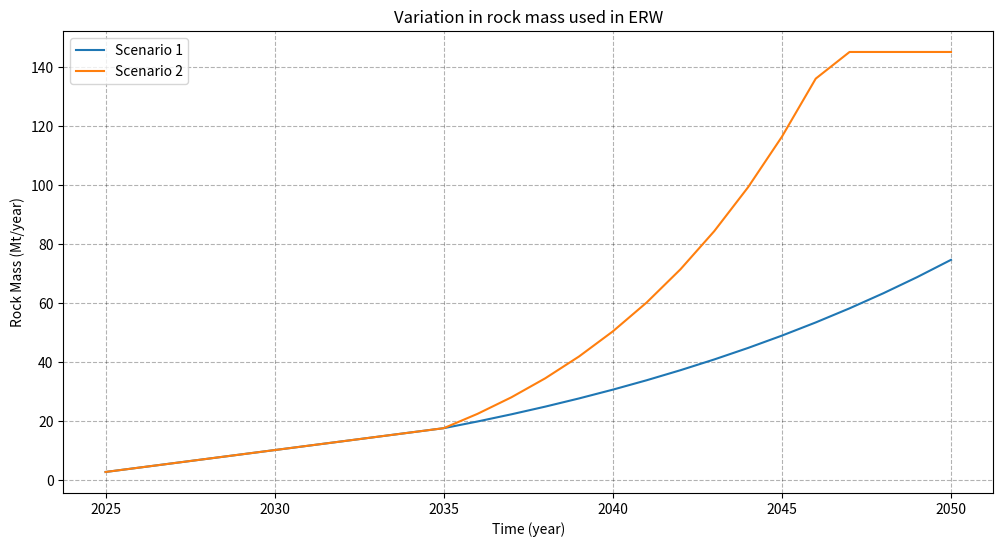

Python code for this plot: (Note: this script raises an exception after producing the figure.)
import numpy as np
import matplotlib.pyplot as plt

# Demand (Without ERW) linearly decrease from 19Mt/yr to 15Mt/yr from 2026-2035 (end of 2025-end of 2034)
demand_change = np.linspace(19,15,11)
demand = np.concatenate([demand_change,np.full(15,15)])

# Extraction (Mt/yr)
Site = 96 #Number of extraction sites
Capacity_initial = 225 * 10**-3 # 225kt/yr in 2025
Capacity_interim = 338 * 10**-3 # 338kt/yr by 2035
supply_interim = np.linspace(Capacity_initial*Site,Capacity_interim*Site,11) # Assume linear propagation
scale_1 = 1.07 # Scaling up after 2035 in scenario 1
scale_2 = 1.15 # Scaling up after 2035 in scenario 2
supply_1 = np.concatenate([supply_interim, Capacity_interim*Site * scale_1**np.arange(1,16)]) # Cap at 100Mt/yr
supply_2 = np.concatenate([supply_interim, Capacity_interim*Site * scale_2**np.arange(1,12), np.full(4,160)]) # Cap at 160Mt/yr

# Net ERW rock
net_1 = supply_1 - demand # Scenario 1
net_2 = supply_2 - demand # Scenario 2

years = np.arange(2025,2051,1)

plt.figure(figsize=(12, 6))
plt.plot(years, net_1, label='Scenario 1')
plt.plot(years, net_2, label ='Scenario 2')
plt.grid(color='black',linestyle='--', alpha=0.3)
plt.legend()
plt.title('Variation in rock mass used in ERW')
plt.xlabel('Time (year)')
plt.ylabel('Rock Mass (Mt/year)')
plt.savefig("output/Mass Rock", bbox_inches='tight')

# Dunite Rock for ERW
net_dunite = np.concatenate([net_1[:11],np.full(15,net_1[10])])

Particle_size = 0.00001 # in m (=10μm)
CDR_bas = 0.292 # CO2 removal potential for Basalt
CDR_dun = 0.795757 # CO2 removal potential for Dunite
W_crag = 8.66076 * 10**-11 # Dissolution rate for Cragmill Basalt in molm^-2s^-1
W_mid = 1.1709 * 10**-10 # Dissolution rate for Middleton Basalt in molm^-2s^-1
W_dun = 7.4545 * 10**-11 # Dissolution rate for Dunite in molm^-2s^-1
V = 57 * 10**-6 # Molar volume m^3mol^-1

# varying rock mass annually (in tonnes) from 2026 to 2050
rock_mass = np.concatenate([np.linspace(5,9,9),np.linspace(10,100,17)])
#rock_mass = np.linspace(125,126,76)

# Function to calculate annuual CO2 removal and the cumulative removal
def removal(size, years, rock_mass, W, R): #Particle size(grained), end of 2025 - end of 2050, rock injection per year, dissolution rate, CO2 capture potential
    dissolution = [] 
    for year in range(years):
        percentage_dissolution = min(((size**3 - (size - 2 * W * V * (year + 1) * 365 * 24 * 3600)**3) / size**3),1) # Calculate fraction of CO2 dissolution to its maximum
                                                                                                                     # Dissolution rate max = 1
        dissolution.append(percentage_dissolution)
    annual_removal = []
    cumulative_removal = []

# Annual
    for year in range(years):
        yearly_removal = 0
        for i in range(year + 1):
            if i == year:
                yearly_removal += rock_mass[i] * R * dissolution[0] #First year
            else:
                yearly_removal += rock_mass[i] * R * (dissolution[year - i] - dissolution[year - i - 1]) #To not double count annual removal by including past removal
        
        annual_removal.append(yearly_removal)
        
# Cumulative
        cumulative_sum = sum(rock_mass[i] * R * dissolution[year - i] for i in range(year + 1))
        cumulative_removal.append(cumulative_sum)

    return annual_removal, cumulative_removal

# Running the function for 26 years (2025–2050)
removal_results_crag_1, cumulative_results_crag_1 = removal(Particle_size, 25, net_1[:26], W_crag, CDR_bas)
removal_results_mid_1, cumulative_results_mid_1 = removal(Particle_size, 25, net_1[:26], W_mid, CDR_bas)
removal_results_crag_2, cumulative_results_crag_2 = removal(Particle_size, 25, net_2[:26], W_crag, CDR_bas)
removal_results_mid_2, cumulative_results_mid_2 = removal(Particle_size, 25, net_2[:26], W_mid, CDR_bas)
removal_results_dun, cumulative_results_dun = removal(Particle_size, 25, net_dunite, W_dun, CDR_dun)

"""
# Display results
print("Annual Removal:")
for year, result in zip(range(2026, 2026 + len(removal_results)), removal_results_crag_1):
    print(f"Year {year}: {result:.4f} MtCO2 removed")

print("\nCumulative Removal:")
for year, result in zip(range(2026, 2026 + len(cumulative_results)), cumulative_results_crag_1):
    print(f"Year {year}: {result:.4f} MtCO2 removed")"""

years = np.arange(2026,2051,1)
plt.figure(figsize=(12, 6))
plt.bar(years, removal_results_mid_2,label='Middleton (scenario 2)')
plt.bar(years, removal_results_crag_2,label='Cragmill (scenario 2)')
plt.bar(years, removal_results_mid_1,label='Middleton (scenario 1)')
plt.bar(years, removal_results_crag_1,label='Cragmill (scenario 1)')
plt.title('Annual CO₂ Capture (2026–2050)', fontsize=16)
plt.xlabel('Year', fontsize=14)
plt.ylabel('CO₂ Capture (MtCO₂)', fontsize=14)
plt.grid(axis='y', linestyle='--', alpha=0.7)
plt.legend()
plt.savefig("output/Basalt CO2", bbox_inches='tight')
plt.show()

years = np.arange(2026,2051,1)
plt.figure(figsize=(12, 6))
plt.bar(years, removal_results_dun,label='Dunite')
plt.title('Annual CO₂ Capture (2026–2050)', fontsize=16)
plt.xlabel('Year', fontsize=14)
plt.ylabel('CO₂ Capture (MtCO₂)', fontsize=14)
plt.grid(axis='y', linestyle='--', alpha=0.7)
plt.legend()
plt.savefig("output/Dunite CO2", bbox_inches='tight')
plt.show()

years = np.arange(2026,2051,1)
plt.figure(figsize=(12, 6))
plt.bar(years, cumulative_results_mid_2,label='Middleton (scenario 2)')
plt.bar(years, cumulative_results_crag_2,label='Cragmill (scenario 2)')
plt.bar(years, cumulative_results_mid_1,label='Middleton (scenario 1)')
plt.bar(years, cumulative_results_crag_1,label='Cragmill (scenario 1)')
plt.title('Cumulative CO₂ Capture (2026–2050)', fontsize=16)
plt.xlabel('Year', fontsize=14)
plt.ylabel('CO₂ Capture (MtCO₂)', fontsize=14)
plt.grid(axis='y', linestyle='--', alpha=0.7)
plt.legend()
plt.savefig("output/Basalt CO2", bbox_inches='tight')
plt.show()

fut_1 = np.concatenate([net_1,np.zeros(30)])
fut_2 = np.concatenate([net_2,np.zeros(30)])
fut_dun = np.concatenate([net_dunite,np.zeros(30)])

removal_results_crag_1_fut, cumulative_results_crag_1_fut = removal(Particle_size, 55, fut_1, W_crag, CDR_bas)
removal_results_mid_1_fut, cumulative_results_mid_1_fut = removal(Particle_size, 55, fut_1, W_mid, CDR_bas)
removal_results_crag_2_fut, cumulative_results_crag_2_fut = removal(Particle_size, 55, fut_2, W_crag, CDR_bas)
removal_results_mid_2_fut, cumulative_results_mid_2_fut = removal(Particle_size, 55, fut_2, W_mid, CDR_bas)
removal_results_dun_fut, cumulative_results_dun_fut = removal(Particle_size, 55, fut_dun, W_dun, CDR_dun)

years = np.arange(2026,2081,1)
plt.figure(figsize=(12, 6))
plt.bar(years, cumulative_results_mid_2_fut,label='Middleton (scenario 2)')
plt.bar(years, cumulative_results_crag_2_fut,label='Cragmill (scenario 2)')
plt.bar(years, cumulative_results_mid_1_fut,label='Middleton (scenario 1)')
plt.bar(years, cumulative_results_crag_1_fut,label='Cragmill (scenario 1)')
plt.title('Cumulative CO₂ Capture (2026–2080)', fontsize=16)
plt.xlabel('Year', fontsize=14)
plt.ylabel('CO₂ Capture (MtCO₂)', fontsize=14)
plt.grid(axis='y', linestyle='--', alpha=0.7)
plt.legend()
plt.savefig("output/Cumulative CO2 Future", bbox_inches='tight')
plt.show()

years = np.arange(2026,2081,1)
plt.figure(figsize=(12, 6))
plt.bar(years, removal_results_mid_2_fut,label='Middleton (scenario 2)')
plt.bar(years, removal_results_crag_2_fut,label='Cragmill (scenario 2)')
plt.bar(years, removal_results_mid_1_fut,label='Middleton (scenario 1)')
plt.bar(years, removal_results_crag_1_fut,label='Cragmill (scenario 1)')
plt.title('Annual CO₂ Capture (2026–2080)', fontsize=16)
plt.xlabel('Year', fontsize=14)
plt.ylabel('CO₂ Capture (MtCO₂)', fontsize=14)
plt.grid(axis='y', linestyle='--', alpha=0.7)
plt.legend()
plt.savefig("output/Basalt CO2 Future", bbox_inches='tight')
plt.show()

plt.figure(figsize=(12, 6))
plt.bar(years, removal_results_dun_fut,label='Dunite')
plt.title('Annual CO₂ Capture (2026–2050)', fontsize=16)
plt.xlabel('Year', fontsize=14)
plt.ylabel('CO₂ Capture (MtCO₂)', fontsize=14)
plt.grid(axis='y', linestyle='--', alpha=0.7)
plt.legend()
plt.savefig("output/Dunite CO2", bbox_inches='tight')
plt.show()

# Particle size 10, 20, 30, 50, 100
removal_results_mid_2, cumulative_results_mid_2 = removal(Particle_size, 25, net_2[:26], W_mid, CDR_bas)
removal_results_mid_2_20, cumulative_results_mid_2_20 = removal(Particle_size*2, 25, net_2[:26], W_mid, CDR_bas)
removal_results_mid_2_30, cumulative_results_mid_2_30 = removal(Particle_size*3, 25, net_2[:26], W_mid, CDR_bas)
removal_results_mid_2_50, cumulative_results_mid_2_50 = removal(Particle_size*5, 25, net_2[:26], W_mid, CDR_bas)
removal_results_mid_2_100, cumulative_results_mid_2_100 = removal(Particle_size*10, 25, net_2[:26], W_mid, CDR_bas)

years = np.arange(2026,2051,1)
plt.figure(figsize=(12, 6))
plt.bar(years, removal_results_mid_2,label='P=10µm')
plt.bar(years, removal_results_mid_2_20,label='P=20µm')
plt.bar(years, removal_results_mid_2_30,label='P=30µm')
plt.bar(years, removal_results_mid_2_50,label='P=50µm')
plt.bar(years, removal_results_mid_2_100,label='P=100µm')
plt.title('Annual CO₂ Capture (2026–2050)', fontsize=16)
plt.xlabel('Year', fontsize=14)
plt.ylabel('CO₂ Capture (MtCO₂)', fontsize=14)
plt.grid(axis='y', linestyle='--', alpha=0.7)
plt.legend()
plt.savefig("output/Particle Size CO2", bbox_inches='tight')
plt.show()

